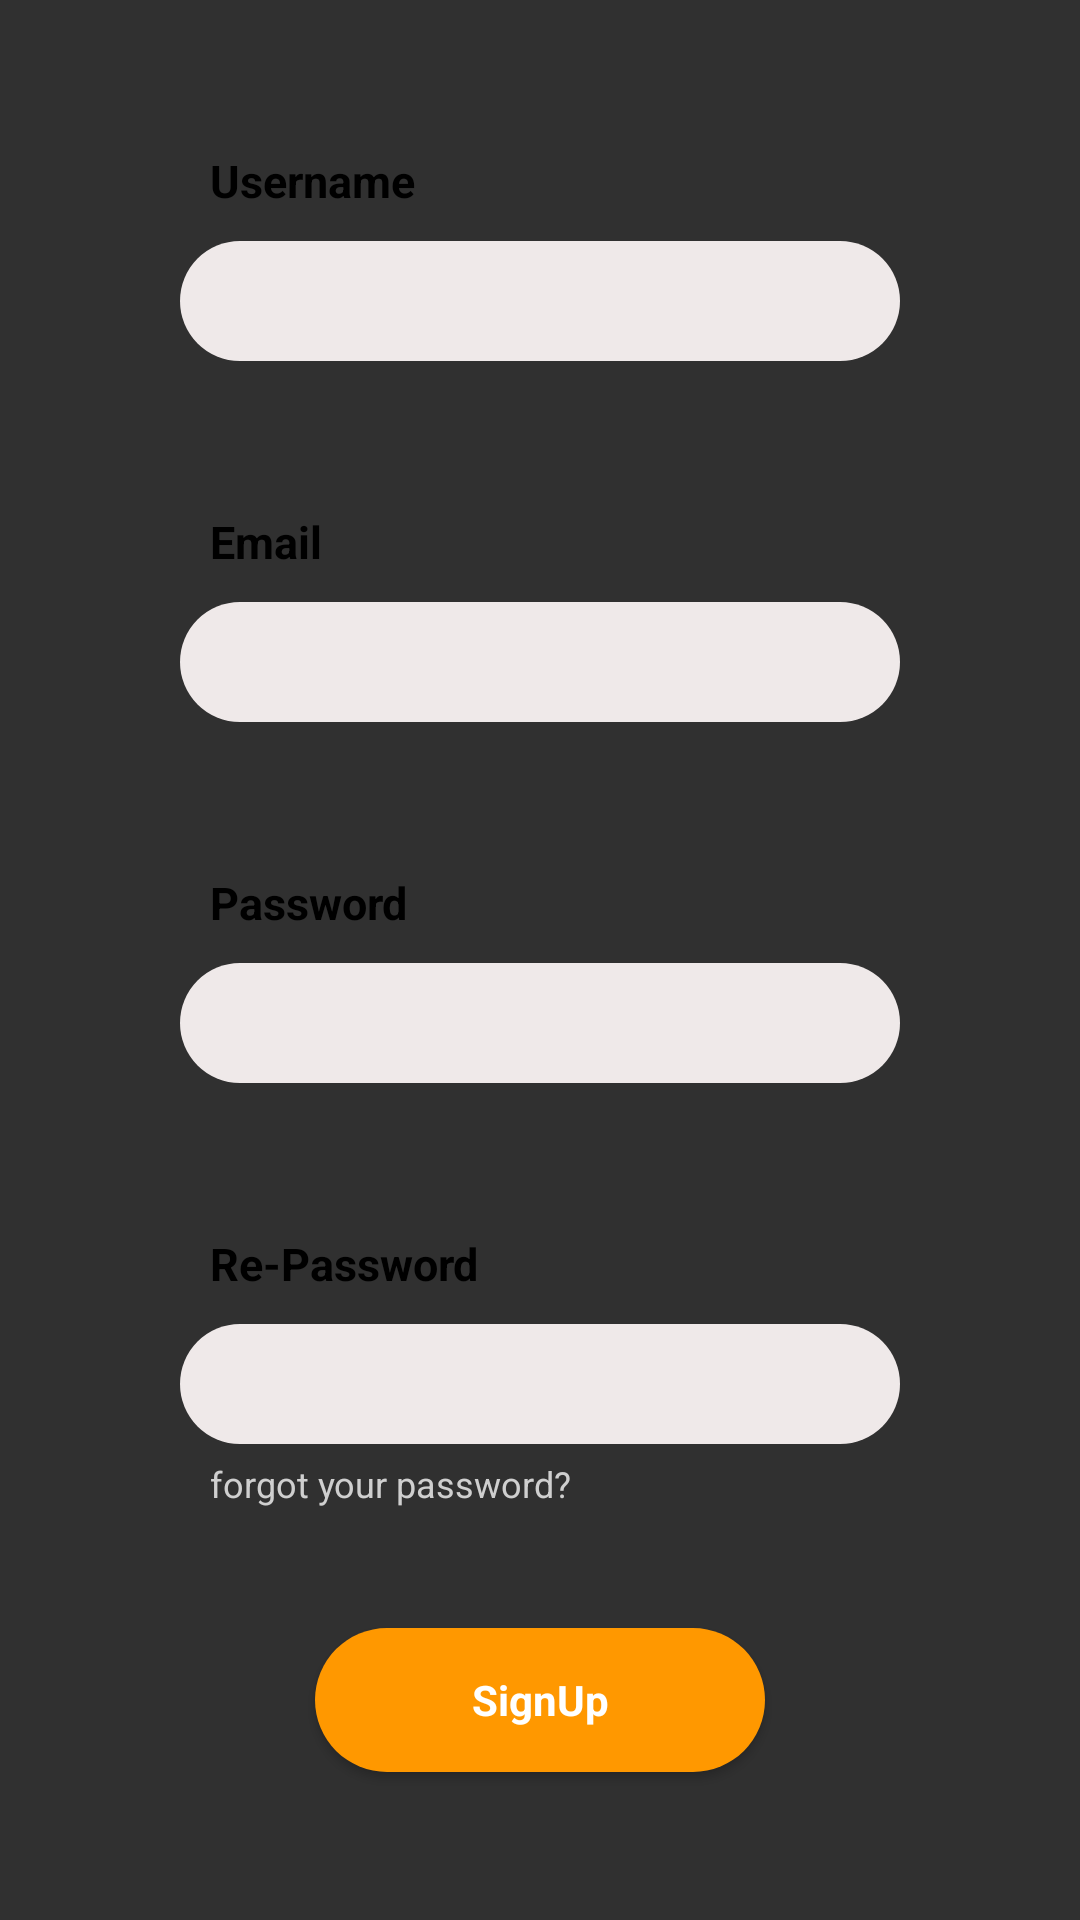

The Android layout XML behind this screen, and the referenced resources:
<!-- AndroidManifest.xml: application theme Theme.WordWars -->
<!-- res/layout/sign_up_fragment.xml -->
<?xml version="1.0" encoding="utf-8"?>
<LinearLayout xmlns:android="http://schemas.android.com/apk/res/android"
    android:layout_width="match_parent"
    android:layout_height="match_parent"
    android:background="@drawable/screen"
    android:orientation="vertical">

    <TextView
        android:id="@+id/textView4"
        android:layout_width="wrap_content"
        android:layout_height="wrap_content"
        android:text="Username"
        android:textSize="15sp"
        android:layout_marginTop="50dp"
        android:layout_marginLeft="70dp"
        android:layout_marginBottom="10dp"
        android:textColor="@color/black"
        android:textStyle="bold" />

    <EditText
        android:id="@+id/nameText"
        android:layout_width="match_parent"
        android:layout_height="40dp"
        android:layout_marginLeft="60dp"
        android:textColor="@color/black"
        android:paddingStart="8dp"
        android:layout_marginRight="60dp"
        android:background="@drawable/editbackground">

    </EditText>

    <TextView
        android:id="@+id/textView"
        android:layout_width="wrap_content"
        android:layout_height="wrap_content"
        android:text="Email"
        android:textSize="15sp"
        android:layout_marginTop="50dp"
        android:layout_marginLeft="70dp"
        android:layout_marginBottom="10dp"
        android:textColor="@color/black"
        android:textStyle="bold" />

    <EditText
        android:id="@+id/emailText"
        android:layout_width="match_parent"
        android:textColor="@color/black"
        android:layout_height="40dp"
        android:layout_marginLeft="60dp"
        android:paddingStart="8dp"
        android:layout_marginRight="60dp"
        android:background="@drawable/editbackground">

    </EditText>

    <TextView
        android:id="@+id/textView2"
        android:layout_width="wrap_content"
        android:layout_height="wrap_content"
        android:text="Password"
        android:textSize="15sp"
        android:layout_marginTop="50dp"
        android:layout_marginLeft="70dp"
        android:layout_marginBottom="10dp"
        android:textColor="@color/black"
        android:textStyle="bold" />

    <EditText
        android:id="@+id/passwordText"
        android:layout_width="match_parent"
        android:layout_height="40dp"
        android:layout_marginLeft="60dp"
        android:layout_marginRight="60dp"
        android:paddingStart="8dp"
        android:inputType="textPassword"
        android:textColor="@color/black"
        android:background="@drawable/editbackground">

    </EditText>

    <TextView
        android:id="@+id/textView3"
        android:layout_width="wrap_content"
        android:layout_height="wrap_content"
        android:text="Re-Password"
        android:textSize="15sp"
        android:layout_marginTop="50dp"
        android:layout_marginLeft="70dp"
        android:layout_marginBottom="10dp"
        android:textColor="@color/black"
        android:textStyle="bold" />

    <EditText
        android:id="@+id/rePasswordText"
        android:layout_width="match_parent"
        android:layout_height="40dp"
        android:layout_marginLeft="60dp"
        android:layout_marginRight="60dp"
        android:textColor="@color/black"
        android:inputType="textPassword"
        android:paddingStart="8dp"
        android:background="@drawable/editbackground">

    </EditText>
    <TextView
        android:id="@+id/forgotPasswordtextView"
        android:layout_width="wrap_content"
        android:layout_height="wrap_content"
        android:layout_marginLeft="70dp"
        android:text="forgot your password?"
        android:textColor="#CFCFCF"
        android:textSize="12sp"
        android:layout_marginTop="5dp">
    </TextView>

    <Button
        android:id="@+id/signUpBtn"
        android:layout_width="150dp"
        android:layout_height="wrap_content"
        android:background="@drawable/btn_background"
        android:layout_marginTop="40dp"
        android:layout_gravity="center"
        android:text="SignUp"
        android:layout_marginBottom="40dp"
        android:textStyle="bold"
        style="@android:style/Widget.Button"
        android:textColor="@color/white">

    </Button>
</LinearLayout>
<!-- resources referenced by this layout -->
<resources>
  <!-- drawable btn_background (drawable) -->
  <?xml version="1.0" encoding="utf-8"?>
  <selector xmlns:android="http://schemas.android.com/apk/res/android">
  <item >
      <shape android:shape="rectangle">
  
          <corners android:radius="50dp"/>
          <gradient android:startColor="#FF9800" android:endColor="#FF9800"/>
      </shape>
  </item>
  </selector>
  <!-- drawable editbackground (drawable) -->
  <?xml version="1.0" encoding="utf-8"?>
  <selector xmlns:android="http://schemas.android.com/apk/res/android">
  <item>
  
      <shape android:shape="rectangle">
          <gradient android:startColor="#FFEFE9E9" android:endColor="#FFEFE9E9"/>
          <corners android:radius="50dp"/>
      </shape>
  </item>
  </selector>
  <style name="Theme.WordWars" parent="Theme.AppCompat.NoActionBar">
          
          <item name="colorPrimary">@color/purple_500</item>
          <item name="colorPrimaryVariant">@color/purple_700</item>
          <item name="colorOnPrimary">@color/white</item>
          
          <item name="colorSecondary">@color/teal_200</item>
          <item name="colorSecondaryVariant">@color/teal_700</item>
          <item name="colorOnSecondary">@color/black</item>
          
          <item name="android:statusBarColor">?attr/colorPrimaryVariant</item>
          
      </style>
  <!-- not gathered from this repository: default colours our renderer supplied (Android Studio template values) -->
  <color name="purple_500">#FF6200EE</color>
  <color name="purple_700">#FF3700B3</color>
  <color name="teal_200">#FF03DAC5</color>
  <color name="teal_700">#FF018786</color>
  <color name="black">#FF000000</color>
  <color name="white">#FFFFFFFF</color>
</resources>
